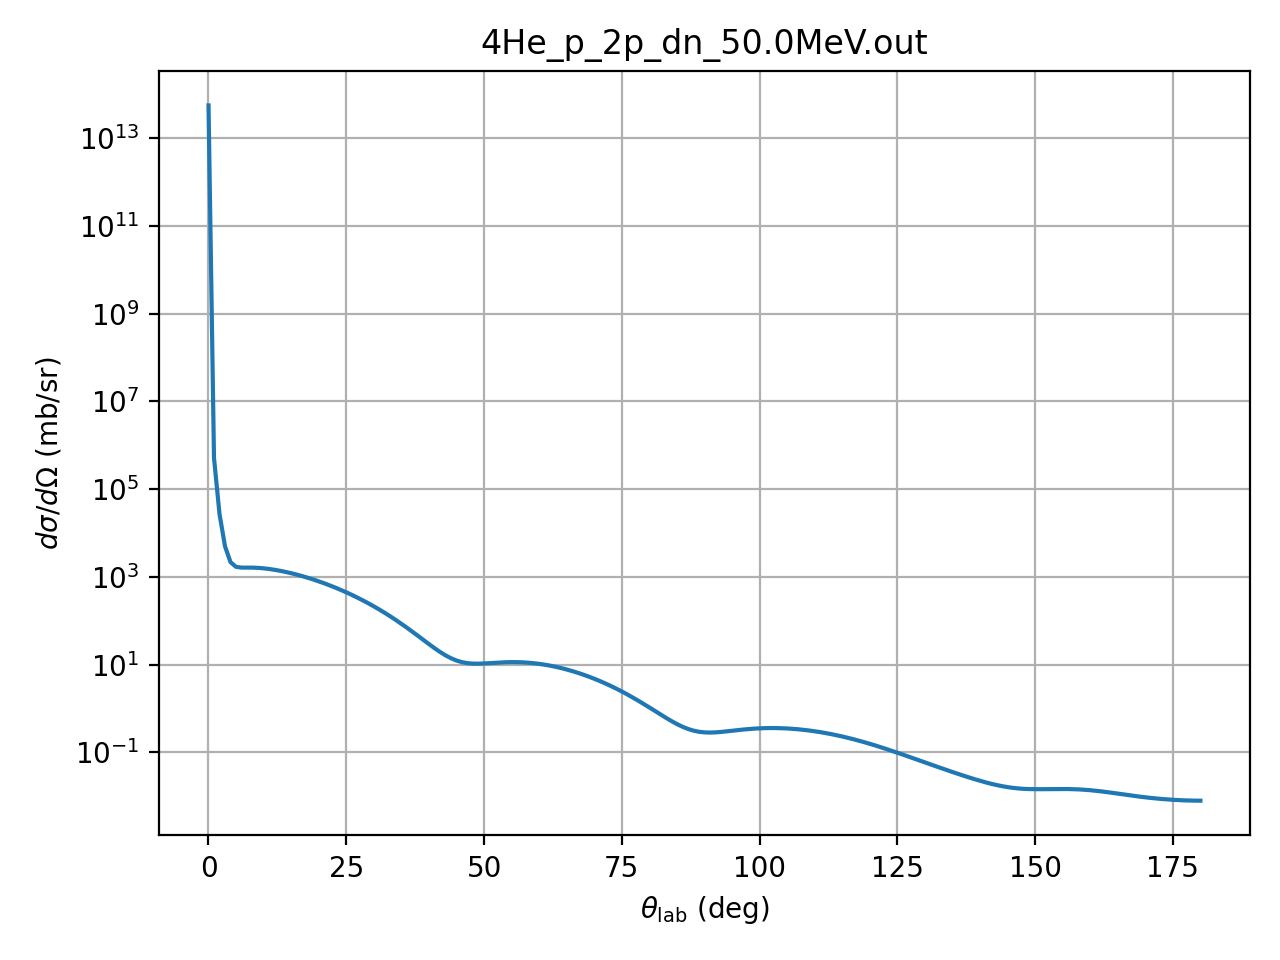

The table this chart was drawn from, first rows:
theta_deg, dsigma_domega_mb_sr, ratio_to_rutherford
0.01, 55864000000000, 1
1.0, 517350, 0.926
2.0, 27233, 0.7798
3.0, 4990, 0.7231
4.0, 2174, 0.9955
5.0, 1701, 1.901
6.0, 1634, 3.785
7.0, 1635, 7.01
8.0, 1632, 11.93
9.0, 1611, 18.85
10.0, 1573, 28.02
11.0, 1520, 39.59
12.0, 1455, 53.61
13.0, 1382, 70.03
14.0, 1302, 88.65
15.0, 1219, 109.2
16.0, 1133, 131.2
17.0, 1047, 154.2
18.0, 961.1, 177.7
19.0, 877.1, 200.9
20.0, 795.8, 223.3
21.0, 717.6, 244.3
22.0, 643.3, 263.2
23.0, 573.2, 279.5
24.0, 507.7, 292.8
25.0, 446.8, 302.6
26.0, 390.8, 308.9
27.0, 339.6, 311.3
28.0, 293.1, 309.9
29.0, 251.3, 304.8
30.0, 213.9, 296.2
31.0, 180.8, 284.6
32.0, 151.7, 270.2
33.0, 126.3, 253.7
34.0, 104.4, 235.5
35.0, 85.67, 216.2
36.0, 69.82, 196.5
37.0, 56.55, 176.9
38.0, 45.6, 158.1
39.0, 36.68, 140.6
40.0, 29.53, 124.7
41.0, 23.91, 111
42.0, 19.6, 99.78
43.0, 16.37, 91.19
44.0, 14.05, 85.4
45.0, 12.45, 82.44
46.0, 11.43, 82.25
47.0, 10.85, 84.69
48.0, 10.6, 89.51
49.0, 10.57, 96.44
50.0, 10.68, 105.1
51.0, 10.86, 115.2
52.0, 11.07, 126.2
53.0, 11.26, 137.7
54.0, 11.39, 149.4
55.0, 11.45, 160.7
56.0, 11.43, 171.4
57.0, 11.32, 181.1
58.0, 11.11, 189.5
59.0, 10.82, 196.4
... 121 more rows
